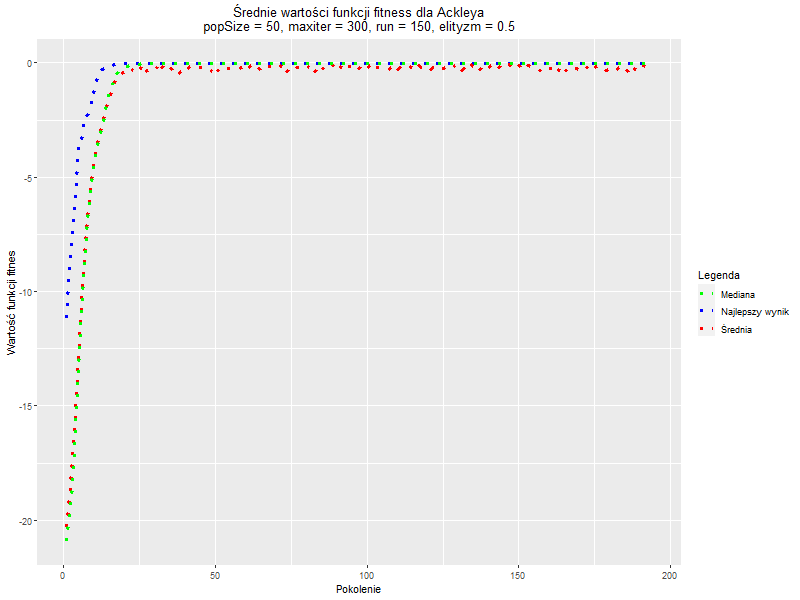

Values plotted in this chart, from the file beside it:
, Generation, Najlepszy_wynik, Średnia, Mediana
1, 1, -11.18, -20.31, -20.95
2, 2, -8.878, -19.04, -19.84
3, 3, -7.247, -17.4, -18.58
4, 4, -5.918, -15.22, -16
5, 5, -3.613, -12.88, -13.37
6, 6, -3.459, -10.58, -10.9
7, 7, -2.4, -8.459, -8.725
8, 8, -2.285, -6.873, -7.002
9, 9, -1.964, -5.548, -5.648
10, 10, -1.335, -4.539, -4.57
11, 11, -0.8071, -3.77, -3.864
12, 12, -0.4465, -3.216, -3.292
13, 13, -0.2887, -2.803, -2.775
14, 14, -0.2397, -2.117, -2.125
15, 15, -0.1718, -1.589, -1.431
16, 16, -0.1173, -1.156, -0.9384
17, 17, -0.08362, -0.716, -0.5708
18, 18, -0.05778, -0.6301, -0.3709
19, 19, -0.05284, -0.4706, -0.2635
20, 20, -0.03309, -0.4071, -0.1992
21, 21, -0.02625, -0.2787, -0.1496
22, 22, -0.0221, -0.2286, -0.1081
23, 23, -0.01788, -0.3297, -0.08253
24, 24, -0.01744, -0.3112, -0.06632
25, 25, -0.01684, -0.3915, -0.05163
26, 26, -0.01567, -0.117, -0.04313
27, 27, -0.0151, -0.3588, -0.03668
28, 28, -0.01481, -0.3221, -0.03007
29, 29, -0.0142, -0.3226, -0.02617
30, 30, -0.01401, -0.3559, -0.02323
31, 31, -0.01363, -0.1677, -0.02058
32, 32, -0.01346, -0.383, -0.01854
33, 33, -0.01276, -0.1317, -0.01737
34, 34, -0.01268, -0.2377, -0.01634
35, 35, -0.01264, -0.1715, -0.01565
36, 36, -0.01264, -0.3181, -0.01519
37, 37, -0.01258, -0.245, -0.01479
38, 38, -0.01241, -0.4774, -0.01442
39, 39, -0.01238, -0.3589, -0.01399
40, 40, -0.01235, -0.1412, -0.0135
41, 41, -0.01231, -0.2549, -0.01325
42, 42, -0.0123, -0.1601, -0.01311
43, 43, -0.0123, -0.176, -0.01296
44, 44, -0.01217, -0.2132, -0.0128
45, 45, -0.01215, -0.2133, -0.01263
46, 46, -0.01214, -0.2011, -0.01251
47, 47, -0.01211, -0.2063, -0.01241
48, 48, -0.0121, -0.2836, -0.01233
49, 49, -0.0121, -0.3832, -0.01228
50, 50, -0.01209, -0.1636, -0.01223
51, 51, -0.01209, -0.3146, -0.0122
52, 52, -0.01209, -0.1815, -0.01217
53, 53, -0.01209, -0.2618, -0.01215
54, 54, -0.01209, -0.262, -0.01213
55, 55, -0.01209, -0.2271, -0.01212
56, 56, -0.01209, -0.2022, -0.01211
57, 57, -0.01209, -0.1682, -0.01211
58, 58, -0.01209, -0.2346, -0.0121
59, 59, -0.01209, -0.2229, -0.0121
60, 60, -0.01209, -0.07513, -0.0121
... 134 more rows
